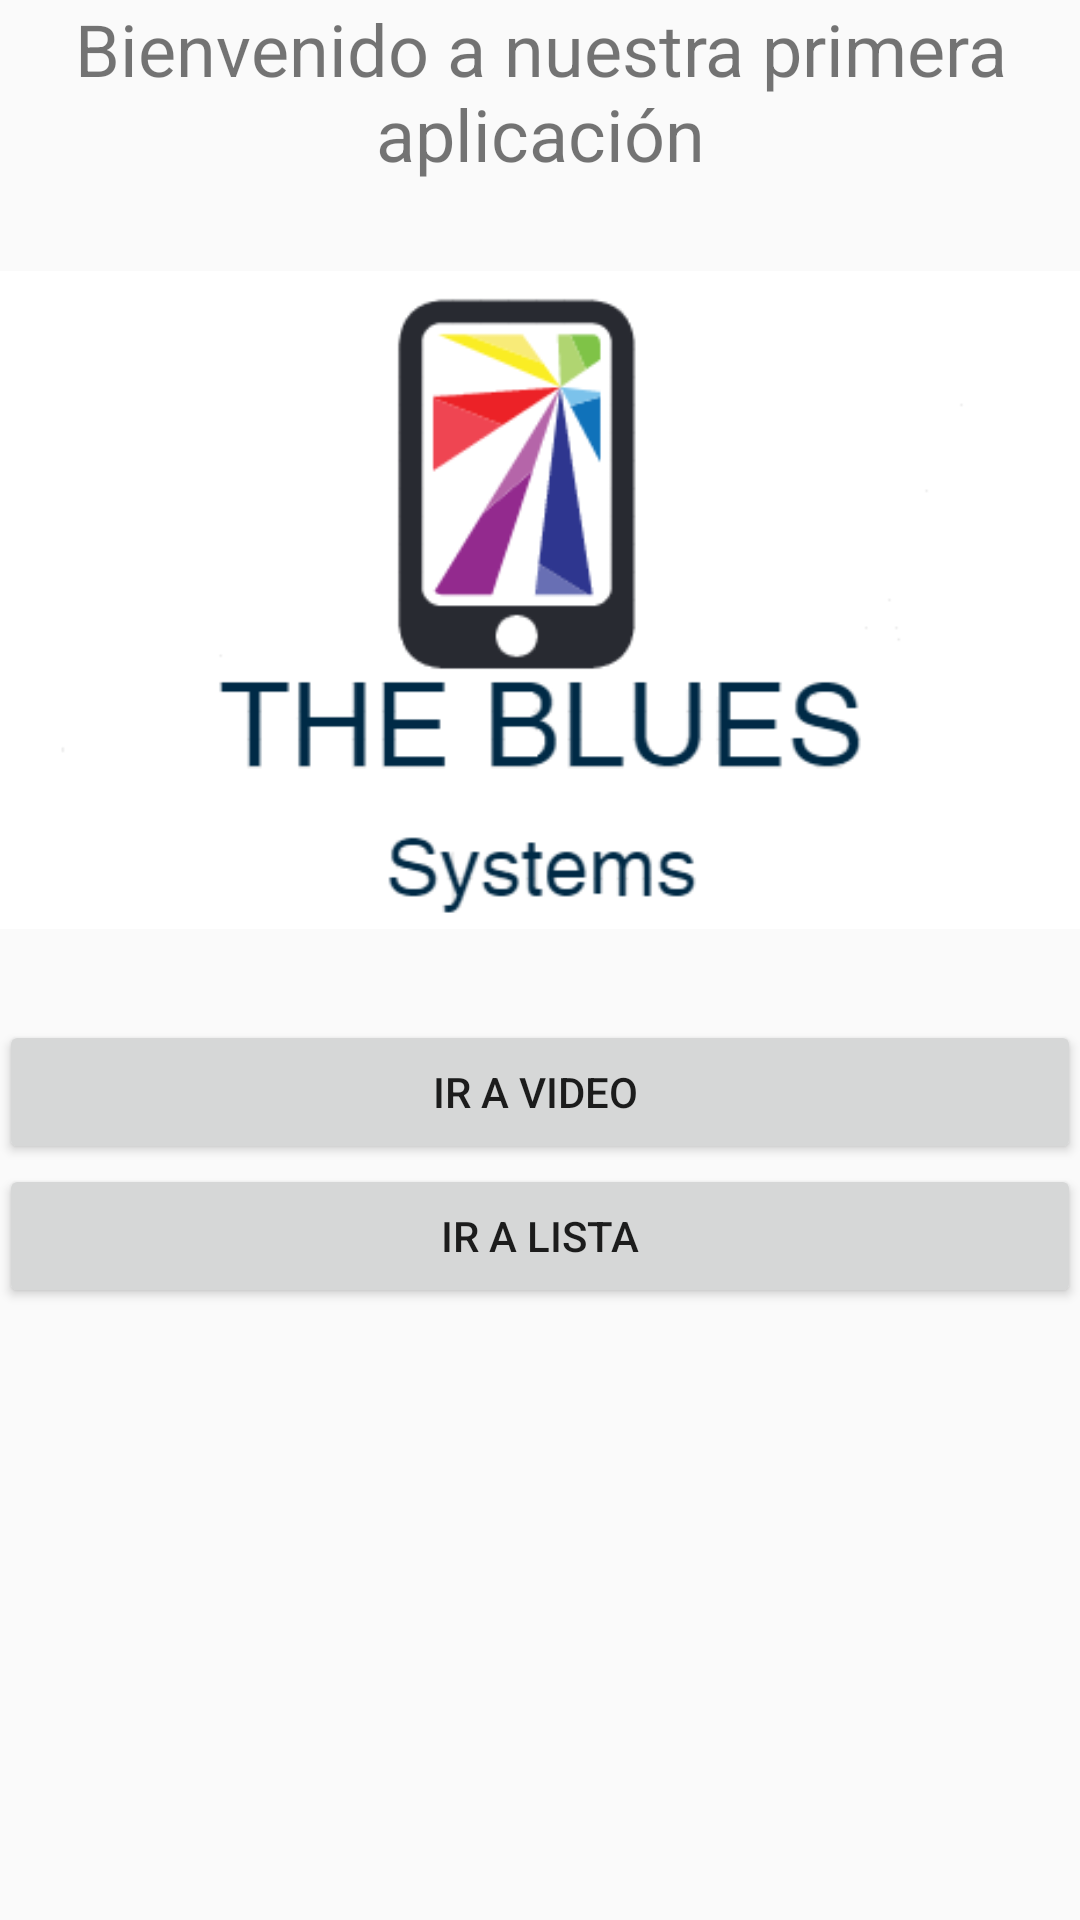

This screen was rendered from an Android layout file. Write that file and the resources it references.
<!-- AndroidManifest.xml: application theme AppTheme -->
<!-- res/layout/content_principal.xml -->
<?xml version="1.0" encoding="utf-8"?>
<LinearLayout xmlns:android="http://schemas.android.com/apk/res/android"
    xmlns:app="http://schemas.android.com/apk/res-auto"
    xmlns:tools="http://schemas.android.com/tools"
    android:id="@+id/content_principal"
    android:layout_width="match_parent"
    android:layout_height="match_parent"
    android:paddingBottom="@dimen/activity_vertical_margin"
    android:paddingLeft="@dimen/activity_horizontal_margin"
    android:paddingRight="@dimen/activity_horizontal_margin"
    android:paddingTop="@dimen/activity_vertical_margin"
    app:layout_behavior="@string/appbar_scrolling_view_behavior"
    tools:context="edu.itch2.plat2.losazules.principal"
    tools:showIn="@layout/activity_principal"
    android:orientation="vertical">

    <ScrollView
        android:layout_width="match_parent"
        android:layout_height="match_parent">

        <LinearLayout
            android:layout_width="match_parent"
            android:layout_height="wrap_content"
            android:orientation="vertical" >

            <TextView
                android:layout_width="match_parent"
                android:layout_height="60dp"
                android:text="Bienvenido a nuestra primera aplicación"
                android:id="@+id/lblNombre"
                tools:gravity="center_vertical|center"
                android:textSize="24sp"
                android:gravity="center_vertical|center_horizontal" />

            <ImageView
                android:layout_width="match_parent"
                android:layout_height="280dp"
                app:srcCompat="@drawable/androidimg"
                android:id="@+id/imgVw" />

            <LinearLayout
                android:orientation="vertical"
                android:layout_width="match_parent"
                android:layout_height="match_parent"
                android:weightSum="1"
                tools:orientation="vertical">

                <Button
                    android:text="Ir a video "
                    android:layout_width="match_parent"
                    android:layout_height="wrap_content"
                    android:id="@+id/btnVideo"
                    tools:layout_width="match_parent"
                    android:layout_weight="0.43" />

                <Button
                    android:text="Ir a lista"
                    android:layout_width="match_parent"
                    android:layout_height="wrap_content"
                    android:id="@+id/btnList"
                    android:layout_weight="0.43" />

            </LinearLayout>
        </LinearLayout>
    </ScrollView>

</LinearLayout>
<!-- res/layout/activity_principal.xml (included above) -->
<?xml version="1.0" encoding="utf-8"?>
<android.support.design.widget.CoordinatorLayout xmlns:android="http://schemas.android.com/apk/res/android"
    xmlns:app="http://schemas.android.com/apk/res-auto"
    xmlns:tools="http://schemas.android.com/tools"
    android:layout_width="match_parent"
    android:layout_height="match_parent"
    android:fitsSystemWindows="true"
    tools:context="edu.itch2.plat2.losazules.principal">

    <android.support.design.widget.AppBarLayout
        android:layout_width="match_parent"
        android:layout_height="wrap_content"
        android:theme="@style/AppTheme.AppBarOverlay">

        <android.support.v7.widget.Toolbar
            android:id="@+id/toolbar"
            android:layout_width="match_parent"
            android:layout_height="?attr/actionBarSize"
            android:background="?attr/colorPrimary"
            app:popupTheme="@style/AppTheme.PopupOverlay" />

    </android.support.design.widget.AppBarLayout>

    <include layout="@layout/content_principal" />

    <android.support.design.widget.FloatingActionButton
        android:id="@+id/fab"
        android:layout_width="wrap_content"
        android:layout_height="wrap_content"
        android:layout_gravity="bottom|end"
        android:layout_margin="@dimen/fab_margin"
        app:srcCompat="@android:drawable/ic_dialog_email" />

</android.support.design.widget.CoordinatorLayout>
<!-- resources referenced by this layout -->
<resources>
  <!-- drawable androidimg: png bitmap (drawable, 15328 bytes) -->
  <style name="AppTheme.AppBarOverlay" parent="ThemeOverlay.AppCompat.Dark.ActionBar" />
  <style name="AppTheme.PopupOverlay" parent="ThemeOverlay.AppCompat.Light" />
  <style name="AppTheme" parent="Theme.AppCompat.Light.DarkActionBar">
          
          <item name="colorPrimary">@color/colorPrimary</item>
          <item name="colorPrimaryDark">@color/colorPrimaryDark</item>
          <item name="colorAccent">@color/colorAccent</item>
      </style>
  <color name="colorPrimary">#192047</color>
  <color name="colorPrimaryDark">#3c499c</color>
  <color name="colorAccent">#050245</color>
</resources>
